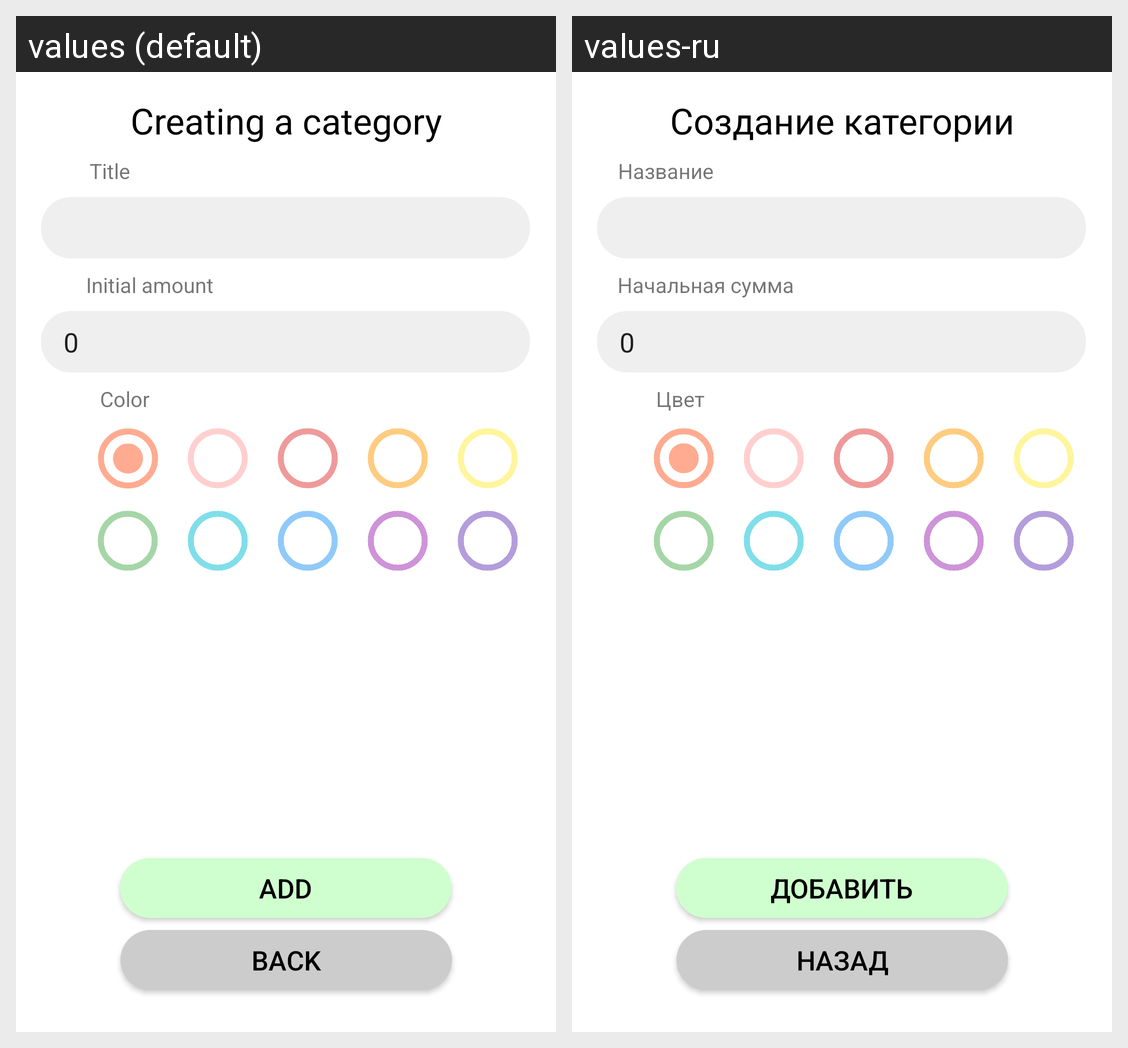

For this localized Android screen grid, give each drawn string resource with its value in every locale shown.
Android screen res/layout/activity_add_category.xml rendered under 2 locales, left to right: values (default), values-ru. Device: Nexus 5 (rendered at 1080×1920; each locale shown at half size, 540×960, under a caption strip naming it); theme Theme.Piggybankassistant.
Strings drawn on this screen, with the default value and each locale's value (text and hints the layout hard-codes, and strings that could not be matched under every locale, appear in the picture but are not listed):

back_str
  values: Back
  values-ru: Назад

add_str
  values: Add
  values-ru: Добавить

category_name
  values: Title
  values-ru: Название

category_color
  values: Color
  values-ru: Цвет

default_num
  values: 0
  values-ru: 0

start_sum
  values: Initial amount
  values-ru: Начальная сумма

category_add_caption
  values: Creating a category
  values-ru: Создание категории
